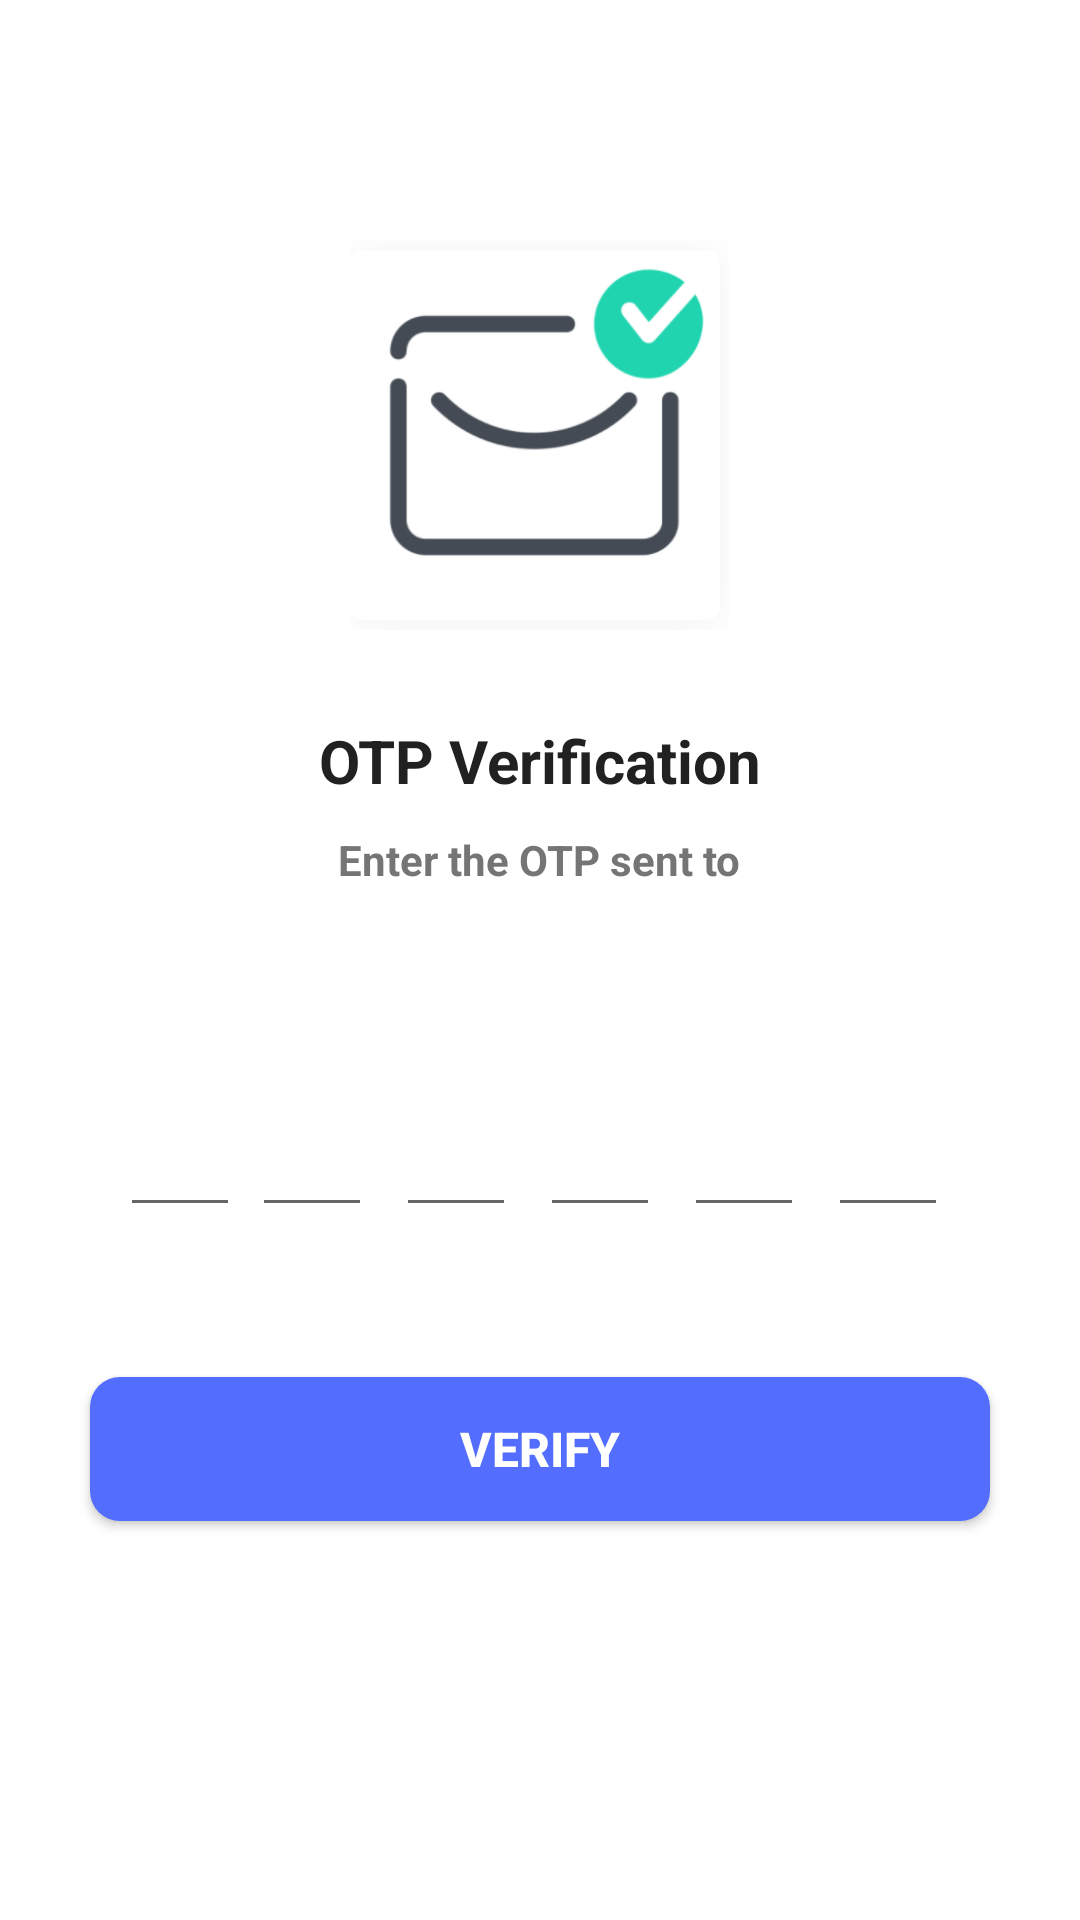

Write the Android layout XML for this screen, with the resource values it uses.
<!-- AndroidManifest.xml: application theme Theme.FirebaseOTP -->
<!-- res/layout/activity_verify_otp.xml -->
<?xml version="1.0" encoding="utf-8"?>
<androidx.constraintlayout.widget.ConstraintLayout xmlns:android="http://schemas.android.com/apk/res/android"
    xmlns:tools="http://schemas.android.com/tools"
    android:layout_width="match_parent"
    android:layout_height="match_parent"
    tools:context=".VerifyOTP">

    <androidx.core.widget.NestedScrollView
        android:layout_width="match_parent"
        android:layout_height="match_parent">

        <LinearLayout
            android:layout_width="match_parent"
            android:layout_height="wrap_content"
            android:gravity="center_horizontal"
            android:orientation="vertical">

            <ImageView
                android:layout_width="130dp"
                android:layout_height="130dp"
                android:layout_marginTop="80dp"
                android:contentDescription="@string/app_name"
                android:src="@drawable/received" />

            <TextView
                android:layout_width="wrap_content"
                android:layout_height="wrap_content"
                android:layout_marginTop="30dp"
                android:text="OTP Verification"
                android:textColor="@color/colorTextPrimary"
                android:textSize="20sp"
                android:textStyle="bold" />

            <TextView
                android:layout_width="wrap_content"
                android:layout_height="wrap_content"
                android:layout_marginStart="50dp"
                android:layout_marginTop="10dp"
                android:layout_marginEnd="50dp"
                android:gravity="center"
                android:text="Enter the OTP sent to"
                android:textColor="@color/colorTextSecondary"
                android:textSize="14sp"
                android:textStyle="bold" />

            <TextView
                android:id="@+id/txtMobile"
                android:layout_width="wrap_content"
                android:layout_height="wrap_content"
                android:layout_marginStart="50dp"
                android:layout_marginTop="10dp"
                android:layout_marginEnd="50dp"
                android:gravity="center"
                android:textColor="@color/colorTextSecondary"
                android:textSize="14sp"
                android:textStyle="bold" />

            <TextView
                android:id="@+id/txtTimer"
                android:layout_width="wrap_content"
                android:layout_height="wrap_content"
                android:layout_marginStart="50dp"
                android:layout_marginTop="10dp"
                android:layout_marginEnd="50dp"
                android:gravity="center"
                tools:text="00:30"
                android:textColor="@color/colorAccent"
                android:textSize="14sp"
                android:textStyle="bold" />


            <LinearLayout
                android:layout_width="match_parent"
                android:layout_height="wrap_content"
                android:layout_marginTop="10dp"
                android:gravity="center"
                android:orientation="horizontal">

                <EditText
                    android:id="@+id/inputCode1"
                    android:layout_width="40dp"
                    android:layout_height="45dp"
                    android:gravity="center"
                    android:imeOptions="actionNext"
                    android:importantForAutofill="no"
                    android:inputType="number"
                    android:maxLength="1"
                    android:textColor="@color/colorTextPrimary"
                    android:textSize="24sp"
                    android:textStyle="bold"
                    tools:ignore="LabelFor" />

                <EditText
                    android:id="@+id/inputCode2"
                    android:layout_width="40dp"
                    android:layout_height="45dp"
                    android:layout_marginStart="4dp"
                    android:layout_marginEnd="4dp"
                    android:gravity="center"
                    android:imeOptions="actionNext"
                    android:importantForAutofill="no"
                    android:inputType="number"
                    android:maxLength="1"
                    android:textColor="@color/colorTextPrimary"
                    android:textSize="24sp"
                    android:textStyle="bold"
                    tools:ignore="LabelFor" />

                <EditText
                    android:id="@+id/inputCode3"
                    android:layout_width="40dp"
                    android:layout_height="45dp"
                    android:layout_marginStart="4dp"
                    android:layout_marginEnd="4dp"
                    android:gravity="center"
                    android:imeOptions="actionNext"
                    android:importantForAutofill="no"
                    android:inputType="number"
                    android:maxLength="1"
                    android:textColor="@color/colorTextPrimary"
                    android:textSize="24sp"
                    android:textStyle="bold"
                    tools:ignore="LabelFor" />

                <EditText
                    android:id="@+id/inputCode4"
                    android:layout_width="40dp"
                    android:layout_height="45dp"
                    android:layout_marginStart="4dp"
                    android:layout_marginEnd="4dp"
                    android:gravity="center"
                    android:imeOptions="actionNext"
                    android:importantForAutofill="no"
                    android:inputType="number"
                    android:maxLength="1"
                    android:textColor="@color/colorTextPrimary"
                    android:textSize="24sp"
                    android:textStyle="bold"
                    tools:ignore="LabelFor" />

                <EditText
                    android:id="@+id/inputCode5"
                    android:layout_width="40dp"
                    android:layout_height="45dp"
                    android:layout_marginStart="4dp"
                    android:layout_marginEnd="4dp"
                    android:gravity="center"
                    android:imeOptions="actionNext"
                    android:importantForAutofill="no"
                    android:inputType="number"
                    android:maxLength="1"
                    android:textColor="@color/colorTextPrimary"
                    android:textSize="24sp"
                    android:textStyle="bold"
                    tools:ignore="LabelFor" />

                <EditText
                    android:id="@+id/inputCode6"
                    android:layout_width="40dp"
                    android:layout_height="45dp"
                    android:layout_marginStart="4dp"
                    android:layout_marginEnd="4dp"
                    android:gravity="center"
                    android:imeOptions="actionDone"
                    android:importantForAutofill="no"
                    android:inputType="number"
                    android:maxLength="1"
                    android:textColor="@color/colorTextPrimary"
                    android:textSize="24sp"
                    android:textStyle="bold"
                    tools:ignore="LabelFor" />
            </LinearLayout>

            <LinearLayout
                android:layout_width="match_parent"
                android:layout_height="wrap_content"
                android:layout_marginTop="20dp"
                android:gravity="center"
                android:orientation="horizontal">

                <TextView
                    android:id="@+id/txtDidnt"
                    android:visibility="gone"
                    android:layout_width="wrap_content"
                    android:layout_height="wrap_content"
                    android:text="Didn't receive the OTP?"
                    android:textColor="@color/colorTextSecondary"
                    android:textSize="14sp" />

                <TextView
                    android:id="@+id/txtResend"
                    android:layout_width="wrap_content"
                    android:layout_height="wrap_content"
                    android:layout_marginStart="8dp"
                    android:layout_marginEnd="8dp"
                    android:text="RESEND OTP"
                    android:visibility="gone"
                    android:textColor="@color/colorAccent"
                    android:textSize="15sp"
                    android:textStyle="bold" />

            </LinearLayout>


            <ProgressBar
                android:id="@+id/mProgress"
                android:layout_width="wrap_content"
                android:layout_height="wrap_content"
                android:layout_marginTop="10dp"
                android:visibility="gone" />


            <Button
                android:id="@+id/btnVerify"
                android:layout_width="match_parent"
                android:layout_height="wrap_content"
                android:layout_margin="30dp"
                android:text="verify"
                android:textColor="#ffffff"
                android:background="@drawable/bg_button"
                android:textSize="16sp"
                android:textStyle="bold" />


        </LinearLayout>

    </androidx.core.widget.NestedScrollView>

</androidx.constraintlayout.widget.ConstraintLayout>
<!-- resources referenced by this layout -->
<resources>
  <color name="colorAccent">#F44336</color>
  <color name="colorTextPrimary">#212121</color>
  <color name="colorTextSecondary">#757575</color>
  <!-- drawable bg_button (drawable) -->
  <?xml version="1.0" encoding="utf-8"?>
  <shape xmlns:android="http://schemas.android.com/apk/res/android">
  
      <solid android:color="@color/purple_500"/>
      <corners android:radius="10dp"/>
  
  </shape>
  <!-- drawable received: png bitmap (drawable, 18042 bytes) -->
  <string name="app_name">Firebase OTP</string>
  <style name="Theme.FirebaseOTP" parent="Theme.MaterialComponents.DayNight.DarkActionBar">
          
          <item name="colorPrimary">@color/purple_500</item>
          <item name="colorPrimaryVariant">@color/purple_700</item>
  
          
          <item name="colorSecondary">@color/teal_200</item>
          <item name="colorSecondaryVariant">@color/teal_700</item>
          <item name="colorOnSecondary">@color/black</item>
          
          <item name="android:statusBarColor" tools:targetApi="l">?attr/colorPrimaryVariant</item>
          
      </style>
  <color name="purple_500">#536DFE</color>
  <color name="purple_700">#536DFE</color>
  <color name="teal_200">#FF03DAC5</color>
  <color name="teal_700">#FF018786</color>
  <color name="black">#FF000000</color>
</resources>
